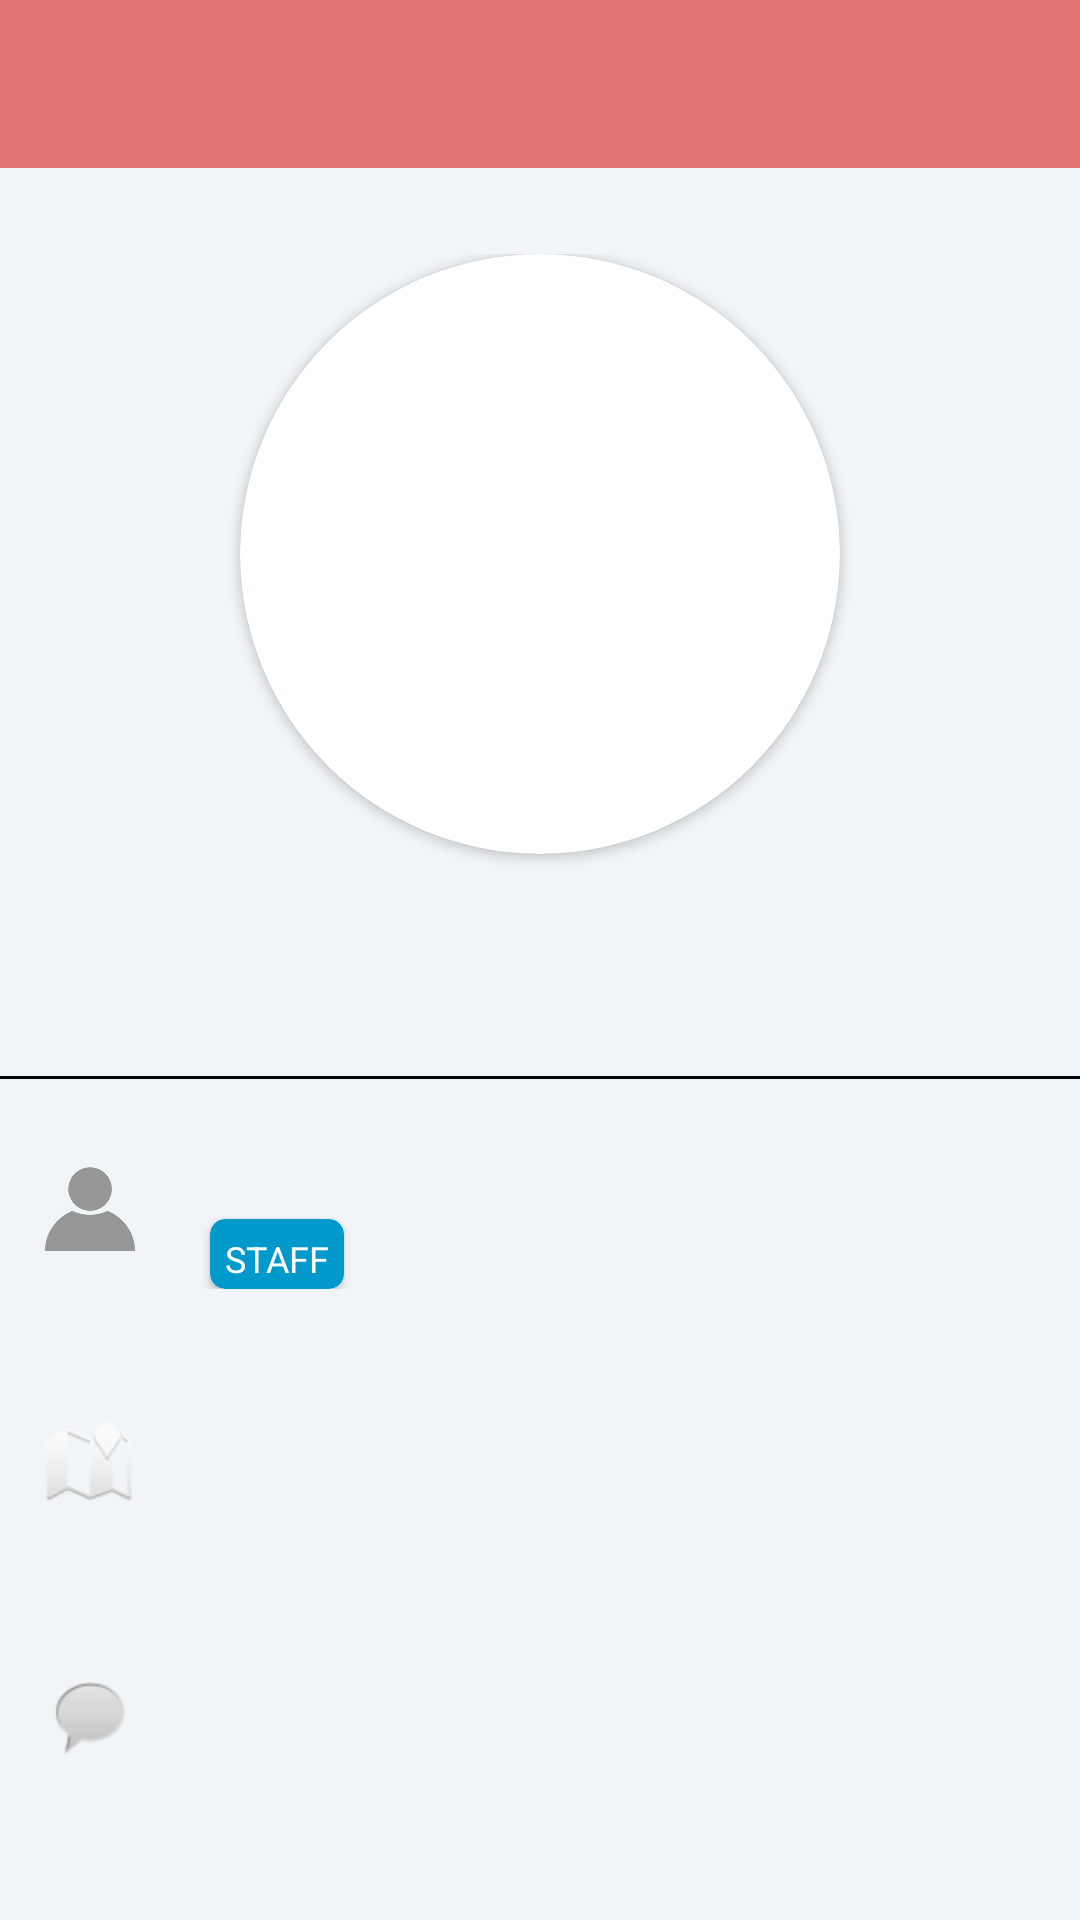

Android layout source for this screen:
<!-- AndroidManifest.xml: application theme AppTheme -->
<!-- res/layout/activity_profile.xml -->
<?xml version="1.0" encoding="utf-8"?>
<android.support.constraint.ConstraintLayout xmlns:android="http://schemas.android.com/apk/res/android"
    xmlns:app="http://schemas.android.com/apk/res-auto"
    android:layout_width="match_parent"
    android:layout_height="match_parent"
    xmlns:tools="http://schemas.android.com/tools"
    android:background="@color/bold">

    <android.support.v7.widget.Toolbar
        android:id="@+id/toolbar"
        android:layout_width="match_parent"
        android:layout_height="?attr/actionBarSize"
        android:background="?attr/colorPrimary"
        android:fitsSystemWindows="true"
        android:minHeight="?attr/actionBarSize"
        app:contentInsetStartWithNavigation="0dp">

    </android.support.v7.widget.Toolbar>

    <LinearLayout
        android:layout_width="match_parent"
        android:layout_height="wrap_content"
        android:gravity="center_horizontal"
        android:orientation="vertical"
        app:layout_constraintBottom_toBottomOf="parent"
        app:layout_constraintLeft_toLeftOf="parent"
        app:layout_constraintRight_toRightOf="parent"
        app:layout_constraintTop_toBottomOf="@id/toolbar"
        app:layout_constraintVertical_bias="0.53">

        <android.support.v7.widget.CardView
            android:layout_width="@dimen/dp_200"
            android:layout_height="@dimen/dp_200"
            android:scaleType="fitXY"
            app:cardCornerRadius="@dimen/dp_100"
            app:layout_constraintLeft_toLeftOf="parent"
            app:layout_constraintRight_toLeftOf="@id/guideline"
            app:layout_constraintTop_toTopOf="parent">

            <ImageView
                android:id="@+id/imvUser"
                android:layout_width="match_parent"
                android:layout_height="match_parent"
                android:scaleType="fitXY"
                tools:src="@mipmap/ic_launcher" />
        </android.support.v7.widget.CardView>

        <TextView
            android:id="@+id/tvUserName"
            android:layout_width="wrap_content"
            android:layout_height="wrap_content"
            android:layout_margin="@dimen/dp_5"
            android:ellipsize="end"
            android:lines="1"
            android:textColor="@color/text_black"
            android:textSize="@dimen/sp_20"
            tools:text="asaasdaasdasdaasdasdasdasdda" />

        <TextView
            android:id="@+id/tvBio"
            android:layout_width="wrap_content"
            android:layout_height="wrap_content"
            android:ellipsize="end"
            android:lines="1"
            android:textColor="@color/text_black"
            android:textSize="@dimen/sp_20"
            tools:text="asaasd" />

        <View
            android:layout_width="match_parent"
            android:layout_height="1dp"
            android:background="@android:color/black"
            android:layout_marginTop="@dimen/dp_10"/>

        <LinearLayout
            android:layout_width="match_parent"
            android:layout_height="@dimen/dp_65"
            android:layout_margin="@dimen/dp_10"
            android:gravity="center_vertical"
            android:orientation="horizontal"
            android:padding="@dimen/dp_5">

            <ImageView
                android:layout_width="@dimen/dp_30"
                android:layout_height="@dimen/dp_30"
                android:scaleType="fitXY"
                android:src="@drawable/placeholder" />

            <LinearLayout
                android:id="@+id/layoutFront"
                android:layout_width="match_parent"
                android:layout_height="wrap_content"
                android:layout_marginStart="@dimen/dp_20"
                android:gravity="center_vertical"
                android:orientation="vertical">

                <TextView
                    android:id="@+id/tvUserLogin"
                    android:layout_width="match_parent"
                    android:layout_height="wrap_content"
                    android:layout_margin="@dimen/dp_5"
                    android:ellipsize="end"
                    android:lines="1"
                    android:textColor="@color/text_black"
                    android:textSize="@dimen/sp_16"
                    tools:text="asaasdaasdasdaasdasdasdasdda" />

                <android.support.v7.widget.CardView
                    android:layout_width="wrap_content"
                    android:layout_height="wrap_content"
                    android:layout_alignParentBottom="true"
                    android:layout_marginStart="@dimen/dp_5"
                    android:orientation="horizontal"
                    app:cardBackgroundColor="@android:color/holo_blue_dark"
                    app:cardCornerRadius="@dimen/dp_5">

                    <TextView
                        android:id="@+id/tvSiteAdmin"
                        android:layout_width="match_parent"
                        android:layout_height="wrap_content"
                        android:layout_margin="@dimen/dp_5"
                        android:text="STAFF"
                        android:textColor="@android:color/white"
                        android:textSize="@dimen/sp_12"
                        tools:text="STAFF" />
                </android.support.v7.widget.CardView>
            </LinearLayout>
        </LinearLayout>

        <LinearLayout
            android:layout_width="match_parent"
            android:layout_height="@dimen/dp_65"
            android:layout_margin="@dimen/dp_10"
            android:gravity="center_vertical"
            android:orientation="horizontal"
            android:padding="@dimen/dp_5">

            <ImageView
                android:layout_width="@dimen/dp_30"
                android:layout_height="@dimen/dp_30"
                android:scaleType="fitXY"
                android:src="@android:drawable/ic_dialog_map" />

            <TextView
                android:id="@+id/tvLocation"
                android:layout_width="match_parent"
                android:layout_height="wrap_content"
                android:layout_marginStart="@dimen/dp_25"
                android:ellipsize="end"
                android:lines="1"
                android:textColor="@color/text_black"
                android:textSize="@dimen/sp_16"
                tools:text="asaasdaasdasdaasdasdasdasdda" />
        </LinearLayout>


        <LinearLayout
            android:layout_width="match_parent"
            android:layout_height="@dimen/dp_65"
            android:layout_margin="@dimen/dp_10"
            android:gravity="center_vertical"
            android:orientation="horizontal"
            android:padding="@dimen/dp_5">

            <ImageView
                android:layout_width="@dimen/dp_30"
                android:layout_height="@dimen/dp_30"
                android:scaleType="fitXY"
                android:src="@android:drawable/sym_action_chat" />

            <TextView
                android:id="@+id/tvBlog"
                android:layout_width="match_parent"
                android:layout_height="wrap_content"
                android:layout_marginStart="@dimen/dp_25"
                android:autoLink="phone|web"
                android:ellipsize="end"
                android:lines="1"
                android:textColorLink="@android:color/holo_blue_bright"
                android:textSize="@dimen/sp_16"
                tools:text="asaasdaasdasdaasdasdasdasdda" />
        </LinearLayout>
    </LinearLayout>

</android.support.constraint.ConstraintLayout>
<!-- resources referenced by this layout -->
<resources>
  <color name="bold">#f1f5f7</color>
  <color name="text_black">#616161</color>
  <dimen name="dp_10">10.00dp</dimen>
  <dimen name="dp_100">100.00dp</dimen>
  <dimen name="dp_20">20.00dp</dimen>
  <dimen name="dp_200">200.00dp</dimen>
  <dimen name="dp_25">25.00dp</dimen>
  <dimen name="dp_30">30.00dp</dimen>
  <dimen name="dp_5">5.00dp</dimen>
  <dimen name="dp_65">65.00dp</dimen>
  <dimen name="sp_12">12.00sp</dimen>
  <dimen name="sp_16">16.00sp</dimen>
  <dimen name="sp_20">20.00sp</dimen>
  <!-- drawable placeholder: png bitmap (drawable-hdpi, 6126 bytes) -->
  <!-- mipmap ic_launcher: png bitmap (mipmap-hdpi, 2178 bytes) -->
  <style name="AppTheme" parent="Theme.AppCompat.Light.NoActionBar">
          
          <item name="colorPrimary">@color/colorPrimary</item>
          <item name="colorPrimaryDark">@color/colorPrimaryDark</item>
          <item name="colorAccent">@color/colorAccent</item>
      </style>
  <color name="colorPrimary">#e57373</color>
  <color name="colorPrimaryDark">#af4448</color>
  <color name="colorAccent">#e57373</color>
</resources>
